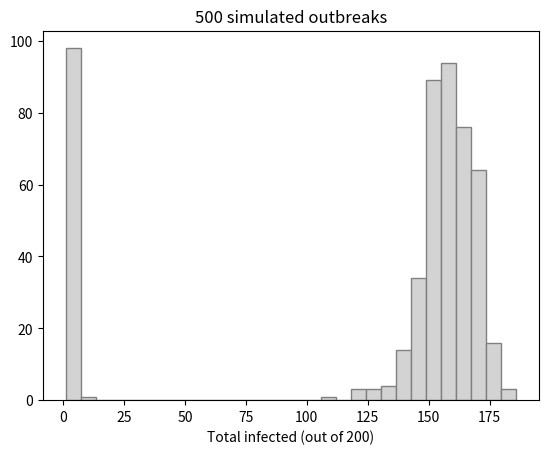

This chart was generated by the following Python code:
"""
MathEpi 06 - Stochastic epidemics (Reed-Frost chain binomial)

With few infected people, chance matters. In discrete generations, if I_t
people are infectious and each pair has probability p of a transmitting
contact, a susceptible escapes with probability (1 - p)**I_t, so

    I_{t+1} ~ Binomial(S_t, 1 - (1 - p)**I_t)
"""
import numpy as np
from scipy.optimize import brentq
import matplotlib.pyplot as plt

rng = np.random.default_rng(42)


def reed_frost(N=200, I0=1, p=0.01):
    S, I, total = N - I0, I0, I0
    while I > 0:
        new_I = rng.binomial(S, 1 - (1 - p) ** I)
        S -= new_I
        total += new_I
        I = new_I
    return total                      # total number ever infected


N, p = 200, 0.01
R0 = (N - 1) * p                      # about 2
print("R0 =", R0)

# Run many outbreaks
sizes = np.array([reed_frost(N=N, p=p) for _ in range(500)])

plt.hist(sizes, bins=30, color="lightgrey", edgecolor="grey")
plt.xlabel("Total infected (out of 200)")
plt.title("500 simulated outbreaks")
plt.show()
# The histogram is bimodal: minor outbreaks fizzle out, major ones take off.

# Probability of a minor outbreak
print("fraction that fizzled (<20 infected):", np.mean(sizes < 20))

# Early on the epidemic behaves like a branching process; the probability q
# that it dies out solves   q = exp(R0 * (q - 1)).
q = brentq(lambda q: q - np.exp(R0 * (q - 1)), 0, 0.999)
print("theory:", round(q, 3))
# Even with R0 ~ 2, roughly one introduction in five goes nowhere.
